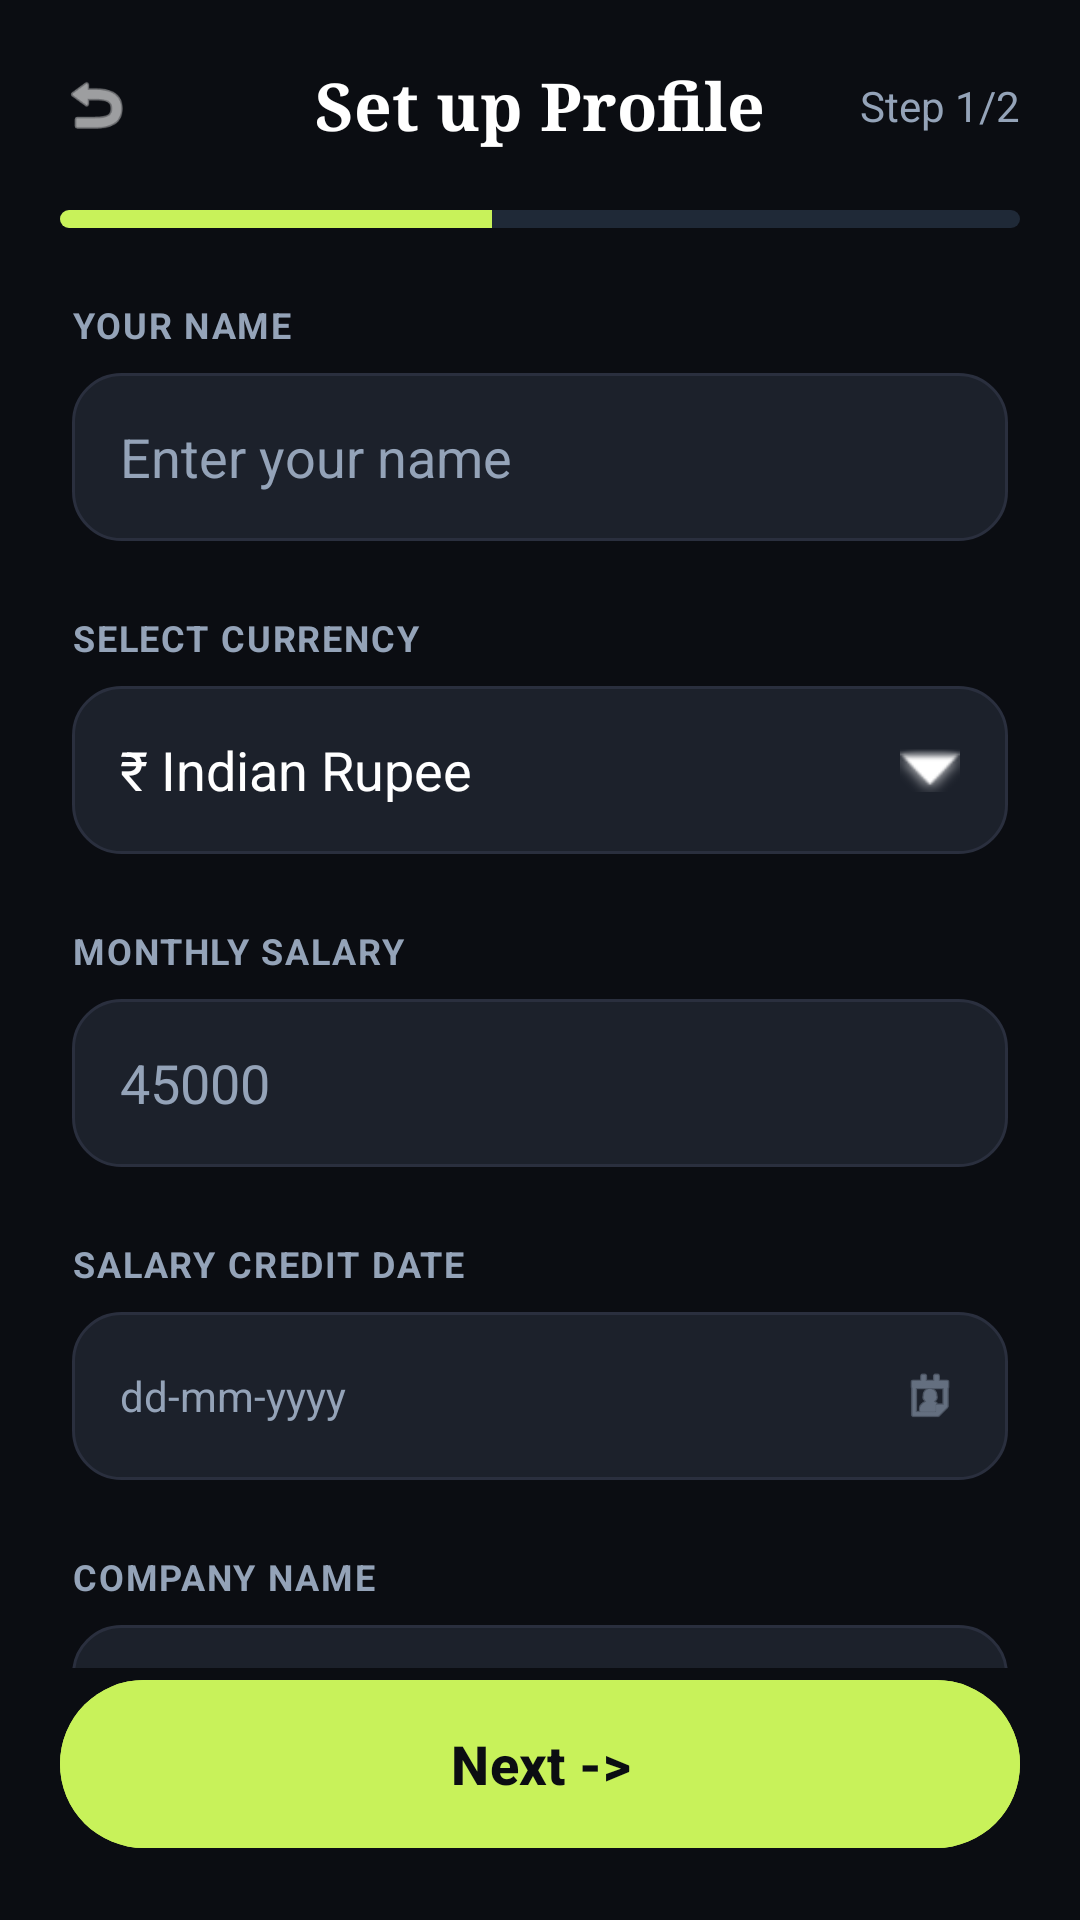

Android layout source for this screen:
<!-- AndroidManifest.xml: application theme Theme.Moneymap -->
<!-- res/layout/activity_employee_setup.xml -->
<?xml version="1.0" encoding="utf-8"?>
<androidx.constraintlayout.widget.ConstraintLayout xmlns:android="http://schemas.android.com/apk/res/android"
    xmlns:app="http://schemas.android.com/apk/res-auto"
    xmlns:tools="http://schemas.android.com/tools"
    android:layout_width="match_parent"
    android:layout_height="match_parent"
    android:background="@color/bg_dark">

    
    <androidx.constraintlayout.widget.ConstraintLayout
        android:id="@+id/header"
        android:layout_width="match_parent"
        android:layout_height="wrap_content"
        android:padding="20dp"
        app:layout_constraintTop_toTopOf="parent">

        <ImageView
            android:id="@+id/btn_back"
            android:layout_width="24dp"
            android:layout_height="24dp"
            android:src="@android:drawable/ic_menu_revert"
            app:layout_constraintBottom_toBottomOf="parent"
            app:layout_constraintStart_toStartOf="parent"
            app:layout_constraintTop_toTopOf="parent"
            app:tint="@color/white" />

        <TextView
            android:id="@+id/header_title"
            android:layout_width="wrap_content"
            android:layout_height="wrap_content"
            android:fontFamily="serif"
            android:text="@string/set_up_profile"
            android:textColor="@color/white"
            android:textSize="22sp"
            android:textStyle="bold"
            app:layout_constraintBottom_toBottomOf="parent"
            app:layout_constraintEnd_toEndOf="parent"
            app:layout_constraintStart_toStartOf="parent"
            app:layout_constraintTop_toTopOf="parent" />

        <TextView
            android:layout_width="wrap_content"
            android:layout_height="wrap_content"
            android:text="@string/step_1_2"
            android:textColor="@color/text_muted"
            android:textSize="14sp"
            app:layout_constraintBottom_toBottomOf="parent"
            app:layout_constraintEnd_toEndOf="parent"
            app:layout_constraintTop_toTopOf="parent" />
    </androidx.constraintlayout.widget.ConstraintLayout>

    
    <ProgressBar
        android:id="@+id/setup_progress"
        style="?android:attr/progressBarStyleHorizontal"
        android:layout_width="match_parent"
        android:layout_height="6dp"
        android:layout_marginHorizontal="20dp"
        android:progress="45"
        android:progressDrawable="@drawable/custom_progress_bar"
        app:layout_constraintTop_toBottomOf="@id/header" />

    <androidx.core.widget.NestedScrollView
        android:layout_width="match_parent"
        android:layout_height="0dp"
        android:fillViewport="true"
        app:layout_constraintBottom_toTopOf="@id/btn_next"
        app:layout_constraintTop_toBottomOf="@id/setup_progress">

        <LinearLayout
            android:layout_width="match_parent"
            android:layout_height="wrap_content"
            android:orientation="vertical"
            android:padding="24dp">

            
            <TextView
                style="@style/SetupLabelStyle"
                android:text="@string/your_name" />

            <EditText
                style="@style/SetupInputStyle"
                android:hint="@string/enter_your_name"
                android:inputType="textPersonName" />

            
            <TextView
                style="@style/SetupLabelStyle"
                android:layout_marginTop="24dp"
                android:text="@string/select_currency" />

            <LinearLayout
                style="@style/SetupInputStyle"
                android:gravity="center_vertical">

                <TextView
                    android:layout_width="0dp"
                    android:layout_height="wrap_content"
                    android:layout_weight="1"
                    android:text="@string/indian_rupee"
                    android:textColor="@color/white"
                    android:textSize="18sp" />

                <ImageView
                    android:layout_width="20dp"
                    android:layout_height="20dp"
                    android:src="@android:drawable/arrow_down_float"
                    app:tint="@color/white" />
            </LinearLayout>

            
            <TextView
                style="@style/SetupLabelStyle"
                android:layout_marginTop="24dp"
                android:text="@string/monthly_salary" />

            <EditText
                style="@style/SetupInputStyle"
                android:hint="45000"
                android:inputType="number" />

            
            <TextView
                style="@style/SetupLabelStyle"
                android:layout_marginTop="24dp"
                android:text="@string/salary_credit_date" />

            <LinearLayout
                android:id="@+id/date_salary_container"
                style="@style/SetupInputStyle"
                android:clickable="true"
                android:focusable="true"
                android:gravity="center_vertical">

                <TextView
                    android:id="@+id/tv_salary_date"
                    android:layout_width="0dp"
                    android:layout_height="wrap_content"
                    android:layout_weight="1"
                    android:text="@string/date_hint"
                    android:textColor="@color/text_muted" />

                <ImageView
                    android:layout_width="20dp"
                    android:layout_height="20dp"
                    android:src="@android:drawable/ic_menu_my_calendar"
                    app:tint="@color/text_muted" />
            </LinearLayout>

            
            <TextView
                style="@style/SetupLabelStyle"
                android:layout_marginTop="24dp"
                android:text="@string/company_name" />

            <EditText
                style="@style/SetupInputStyle"
                android:hint="@string/enter_company_name"
                android:inputType="text" />

            
            <TextView
                style="@style/SetupLabelStyle"
                android:layout_marginTop="24dp"
                android:text="@string/do_you_have_emis" />

            <LinearLayout
                style="@style/SetupInputStyle"
                android:gravity="center_vertical">

                <TextView
                    android:layout_width="0dp"
                    android:layout_height="wrap_content"
                    android:layout_weight="1"
                    android:text="@string/emi_status"
                    android:textColor="@color/white"
                    android:textSize="18sp" />

                <com.google.android.material.materialswitch.MaterialSwitch
                    android:id="@+id/emi_switch"
                    android:layout_width="wrap_content"
                    android:layout_height="wrap_content"
                    app:thumbTint="@color/white"
                    app:trackTint="@color/border_color" />
            </LinearLayout>

            
            <TextView
                style="@style/SetupLabelStyle"
                android:layout_marginTop="24dp"
                android:text="@string/fixed_monthly_expenses" />

            <EditText
                style="@style/SetupInputStyle"
                android:layout_marginBottom="32dp"
                android:hint="16500"
                android:inputType="number" />

        </LinearLayout>
    </androidx.core.widget.NestedScrollView>

    <com.google.android.material.button.MaterialButton
        android:id="@+id/btn_next"
        android:layout_width="match_parent"
        android:layout_height="64dp"
        android:layout_margin="20dp"
        android:backgroundTint="@color/accent_lime"
        android:text="@string/next_btn"
        android:textAllCaps="false"
        android:textColor="@color/bg_dark"
        android:textSize="18sp"
        android:textStyle="bold"
        app:cornerRadius="32dp"
        app:layout_constraintBottom_toBottomOf="parent" />

</androidx.constraintlayout.widget.ConstraintLayout>
<!-- resources referenced by this layout -->
<resources>
  <color name="accent_lime">#C8F25A</color>
  <color name="bg_dark">#0B0D12</color>
  <color name="border_color">#242936</color>
  <color name="text_muted">#94A3B8</color>
  <color name="white">#FFFFFFFF</color>
  <!-- drawable custom_progress_bar (drawable) -->
  <?xml version="1.0" encoding="utf-8"?>
  <layer-list xmlns:android="http://schemas.android.com/apk/res/android">
      <item android:id="@android:id/background">
          <shape>
              <corners android:radius="10dp" />
              <solid android:color="#1F2937" />
          </shape>
      </item>
      <item android:id="@android:id/progress">
          <clip>
              <shape>
                  <corners android:radius="10dp" />
                  <solid android:color="@color/accent_lime" />
              </shape>
          </clip>
      </item>
  </layer-list>
  <string name="company_name">COMPANY NAME</string>
  <string name="date_hint">dd-mm-yyyy</string>
  <string name="do_you_have_emis">DO YOU HAVE EMIs?</string>
  <string name="emi_status">EMI Status</string>
  <string name="enter_company_name">Enter company name</string>
  <string name="enter_your_name">Enter your name</string>
  <string name="fixed_monthly_expenses">FIXED MONTHLY EXPENSES</string>
  <string name="indian_rupee">₹ Indian Rupee</string>
  <string name="monthly_salary">MONTHLY SALARY</string>
  <string name="next_btn">Next -&gt;</string>
  <string name="salary_credit_date">SALARY CREDIT DATE</string>
  <string name="select_currency">SELECT CURRENCY</string>
  <string name="set_up_profile">Set up Profile</string>
  <string name="step_1_2">Step 1/2</string>
  <string name="your_name">YOUR NAME</string>
  <style name="SetupInputStyle">
          <item name="android:layout_width">match_parent</item>
          <item name="android:layout_height">56dp</item>
          <item name="android:layout_marginTop">8dp</item>
          <item name="android:background">@drawable/edit_text_bg</item>
          <item name="android:paddingHorizontal">16dp</item>
          <item name="android:textColor">@color/white</item>
          <item name="android:textColorHint">@color/text_muted</item>
          <item name="android:gravity">center_vertical</item>
      </style>
  <style name="SetupLabelStyle">
          <item name="android:layout_width">wrap_content</item>
          <item name="android:layout_height">wrap_content</item>
          <item name="android:textColor">@color/text_muted</item>
          <item name="android:textSize">12sp</item>
          <item name="android:textStyle">bold</item>
          <item name="android:letterSpacing">0.05</item>
      </style>
  <style name="Theme.Moneymap" parent="Base.Theme.Moneymap" />
  <!-- drawable edit_text_bg (drawable) -->
  <?xml version="1.0" encoding="utf-8"?>
  <shape xmlns:android="http://schemas.android.com/apk/res/android">
      <solid android:color="#1C212B" />
      <corners android:radius="16dp" />
      <stroke
          android:width="1dp"
          android:color="#2A2F3E" />
  </shape>
  <style name="Base.Theme.Moneymap" parent="Theme.Material3.DayNight.NoActionBar">
          
          <item name="colorPrimary">@color/accent_lime</item>
          <item name="android:windowBackground">@color/bg_dark</item>
          <item name="android:statusBarColor">@color/bg_dark</item>
          <item name="android:navigationBarColor">@color/surface_card</item>
  
          
          <item name="android:textColorPrimary">@color/text_primary</item>
          <item name="android:textColorSecondary">@color/text_muted</item>
      </style>
  <color name="surface_card">#161A24</color>
  <color name="text_primary">#E8ECF4</color>
</resources>
